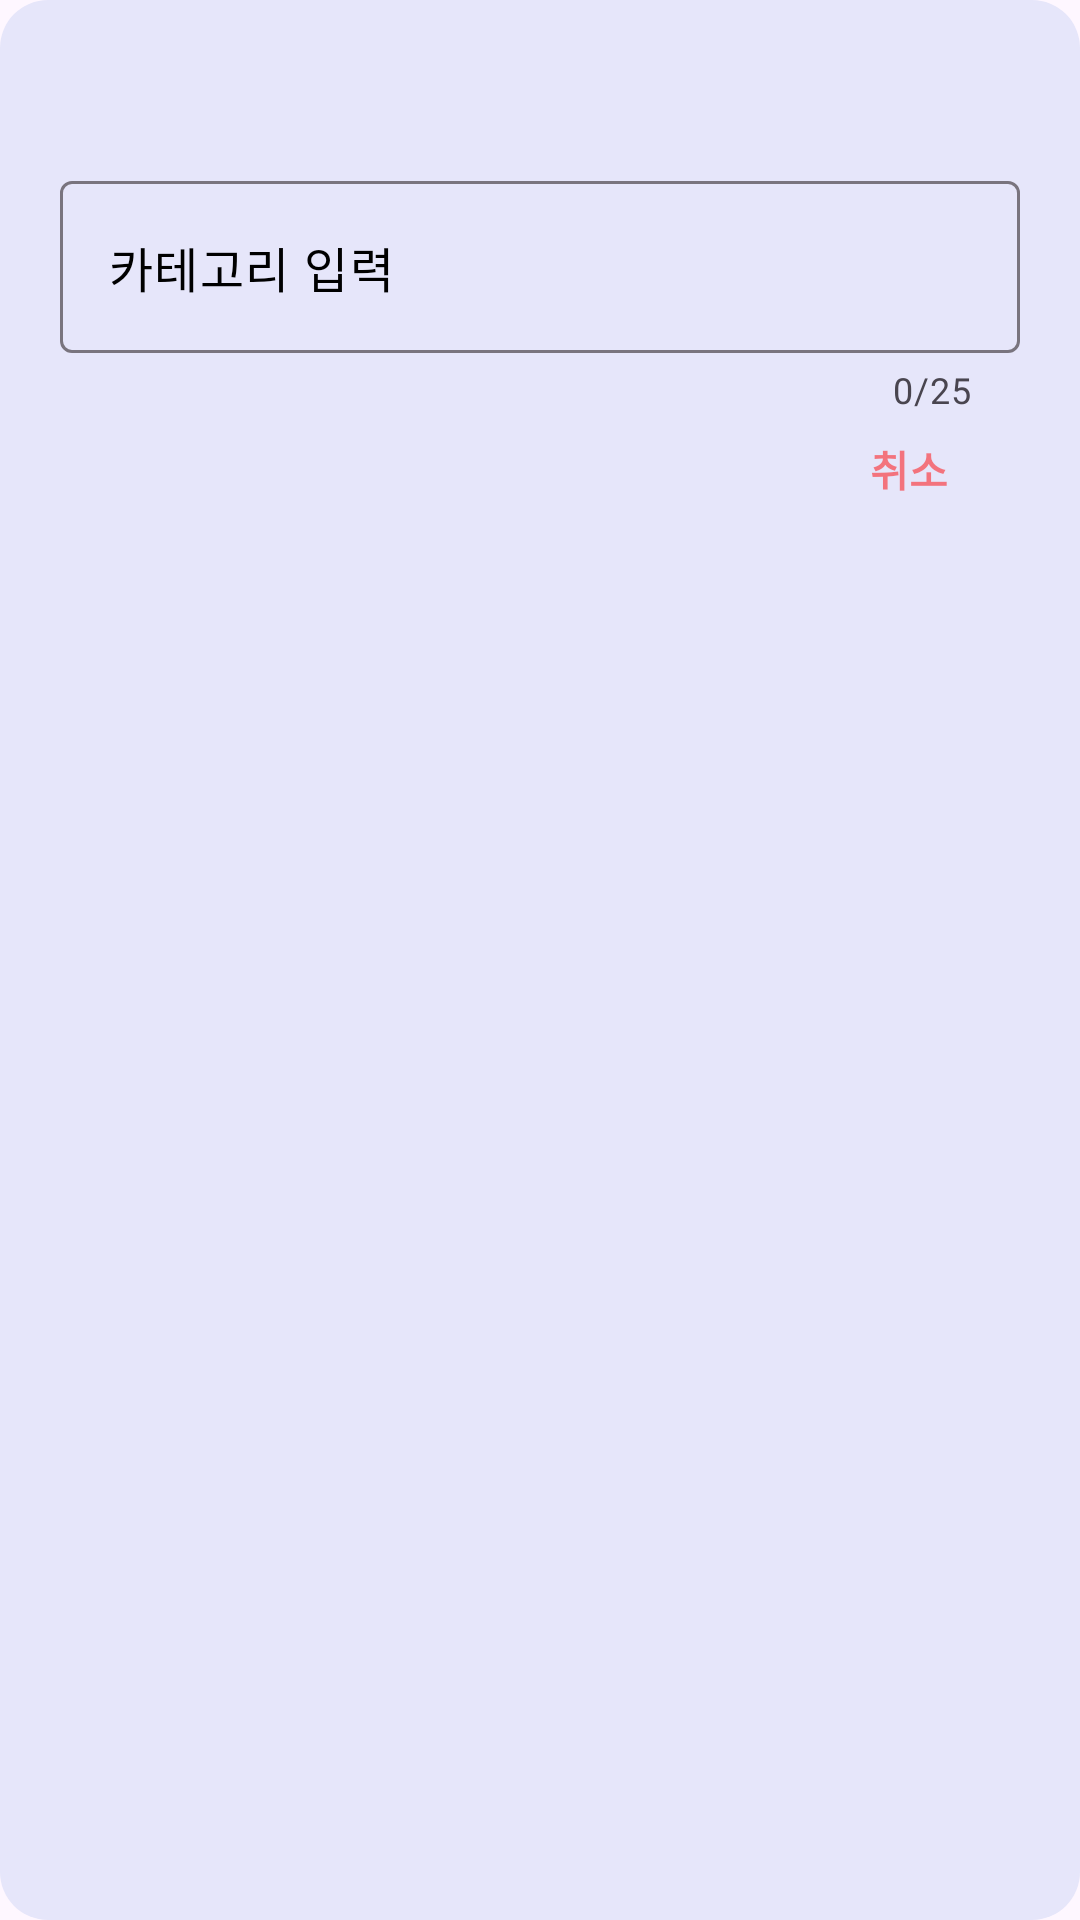

Android layout source for this screen:
<!-- AndroidManifest.xml: application theme Theme.PlanJ -->
<!-- res/layout/dialog_add_category.xml -->
<?xml version="1.0" encoding="utf-8"?>
<layout xmlns:android="http://schemas.android.com/apk/res/android"
    xmlns:app="http://schemas.android.com/apk/res-auto">

    <data>
        <variable
            name="categoryname"
            type="String" />
    </data>

    <androidx.constraintlayout.widget.ConstraintLayout
        android:layout_width="wrap_content"
        android:layout_height="wrap_content"
        android:background="@drawable/dialog_background"
        android:paddingHorizontal="20dp"
        android:paddingVertical="20dp">

        <TextView
            android:id="@+id/tv_dialog_category_main_title"
            android:layout_width="300dp"
            android:layout_height="wrap_content"
            android:text="@{categoryname == `` ? `카테고리 추가` : `카테고리 수정`}"
            android:textColor="@color/main3"
            android:textSize="24sp"
            android:textStyle="bold"
            app:layout_constraintStart_toStartOf="parent"
            app:layout_constraintTop_toTopOf="parent" />

        <com.google.android.material.textfield.TextInputLayout
            android:id="@+id/til_dialog_category_layout"
            android:layout_width="0dp"
            android:layout_height="wrap_content"
            android:layout_marginTop="8dp"
            app:counterEnabled="true"
            app:counterMaxLength="25"
            app:hintEnabled="false"
            app:layout_constraintEnd_toEndOf="parent"
            app:layout_constraintStart_toStartOf="parent"
            app:layout_constraintTop_toBottomOf="@id/tv_dialog_category_main_title">

            <com.google.android.material.textfield.TextInputEditText
                android:id="@+id/tiet_dialog_category_input_category_name"
                android:layout_width="match_parent"
                android:layout_height="match_parent"
                android:hint="@string/enter_category"
                android:textColorHint="@color/text"
                android:imeOptions="actionDone"
                android:inputType="text"
                android:maxLength="25"
                android:maxLines="1" />
        </com.google.android.material.textfield.TextInputLayout>

        <TextView
            android:id="@+id/tv_dialog_category_success"
            android:layout_width="0dp"
            android:layout_height="wrap_content"
            android:layout_margin="8dp"
            android:text="@{categoryname == `` ? `추가` : `수정`}"
            android:textColor="@color/main3"
            android:textStyle="bold"
            app:layout_constraintEnd_toEndOf="parent"
            app:layout_constraintTop_toBottomOf="@id/til_dialog_category_layout" />

        <TextView
            android:id="@+id/tv_dialog_category_cancel"
            android:layout_width="wrap_content"
            android:layout_height="wrap_content"
            android:layout_marginTop="8dp"
            android:layout_marginEnd="16dp"
            android:text="@string/cancel"
            android:textColor="@color/red80"
            android:textStyle="bold"
            app:layout_constraintEnd_toStartOf="@id/tv_dialog_category_success"
            app:layout_constraintTop_toBottomOf="@id/til_dialog_category_layout" />

    </androidx.constraintlayout.widget.ConstraintLayout>
</layout>
<!-- resources referenced by this layout -->
<resources>
  <color name="main3">#FF404070</color>
  <color name="red80">#80FF0000</color>
  <color name="text">#FF000000</color>
  <!-- drawable dialog_background (drawable) -->
  <?xml version="1.0" encoding="utf-8"?>
  <shape xmlns:android="http://schemas.android.com/apk/res/android">
      <solid android:color="@color/main2"/>
      <corners android:radius="16dp"/>
  </shape>
  <string name="cancel">취소</string>
  <string name="enter_category">카테고리 입력</string>
  <style name="Theme.PlanJ" parent="Base.Theme.PlanJ" />
  <color name="main2">#FFE6E6FA</color>
  <style name="Base.Theme.PlanJ" parent="Theme.Material3.DayNight.NoActionBar">
          
          
      </style>
</resources>
